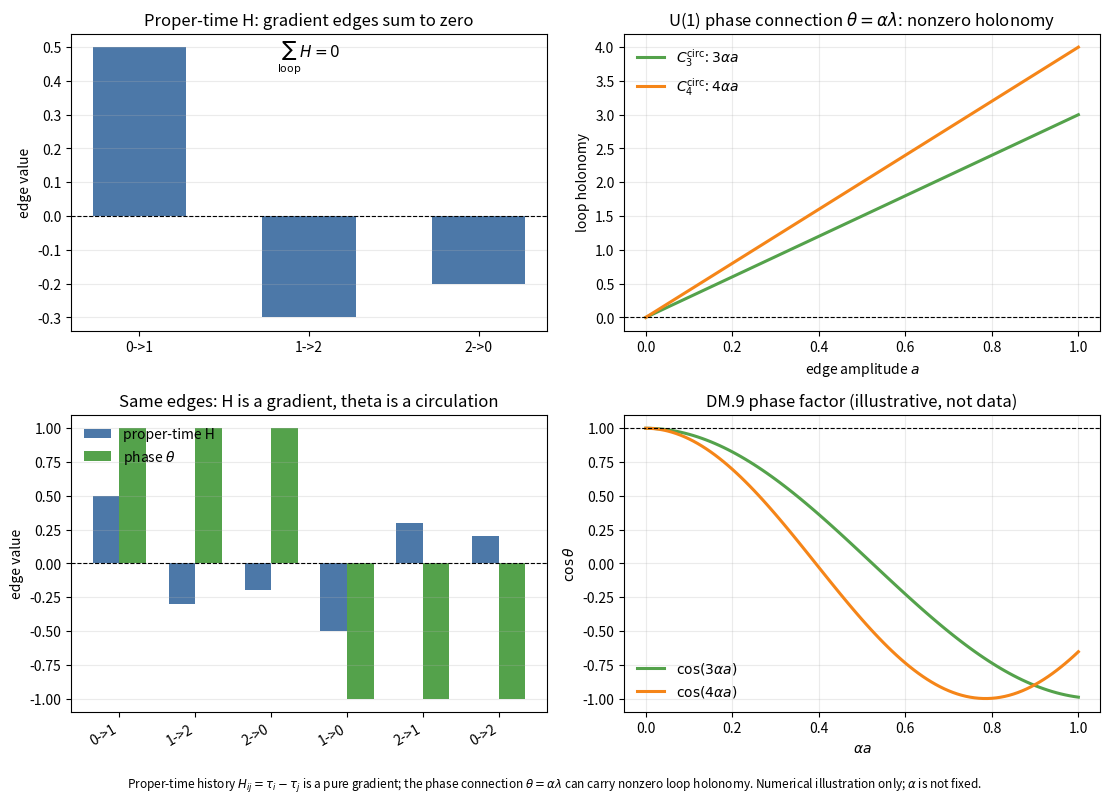

Python code for this plot:
import numpy as np
import matplotlib
matplotlib.use("Agg")
import matplotlib.pyplot as plt
import csv

# Proper-time history H_ij = tau_i - tau_j (06 convention)
tau = np.array([0.30, -0.20, 0.10])
H = np.array([[tau[i] - tau[j] for j in range(3)] for i in range(3)])
H_loop = H[0, 1] + H[1, 2] + H[2, 0]

# U(1) phase connection on directed three- and four-cycles
alpha = 1.0
a = np.linspace(0.0, 1.0, 101)
theta3_loop = 3.0 * alpha * a
theta4_loop = 4.0 * alpha * a

# Edge values at a = 1 for C3
a0 = 1.0
theta3 = np.array([
    [0.0, alpha * a0, -alpha * a0],
    [-alpha * a0, 0.0, alpha * a0],
    [alpha * a0, -alpha * a0, 0.0],
])
H3 = H

fig, axes = plt.subplots(2, 2, figsize=(11.2, 8.0))
plt.rcParams.update({"font.size": 10})

ax = axes[0, 0]
edge_labels = ["0->1", "1->2", "2->0"]
edge_H = [H3[0, 1], H3[1, 2], H3[2, 0]]
ax.bar(range(3), edge_H, color="#4c78a8", width=0.55, label="H along loop edges")
ax.axhline(0.0, color="k", lw=0.8, ls="--")
ax.set_xticks(range(3))
ax.set_xticklabels(edge_labels)
ax.set_ylabel("edge value")
ax.set_title("Proper-time H: gradient edges sum to zero")
ax.text(0.5, 0.92, r"$\sum_{\rm loop} H = 0$", transform=ax.transAxes,
        ha="center", fontsize=11)
ax.grid(axis="y", alpha=0.25)

ax = axes[0, 1]
ax.plot(a, theta3_loop, color="#54a24b", lw=2.2, label=r"$C_3^{\rm circ}$: $3\alpha a$")
ax.plot(a, theta4_loop, color="#f58518", lw=2.2, label=r"$C_4^{\rm circ}$: $4\alpha a$")
ax.axhline(0.0, color="k", lw=0.8, ls="--")
ax.set_xlabel(r"edge amplitude $a$")
ax.set_ylabel("loop holonomy")
ax.set_title(r"U(1) phase connection $\theta=\alpha\lambda$: nonzero holonomy")
ax.legend(frameon=False, loc="upper left")
ax.grid(alpha=0.25)

ax = axes[1, 0]
x = np.arange(6)
labels = ["0->1", "1->2", "2->0", "1->0", "2->1", "0->2"]
H_edges = [H3[0, 1], H3[1, 2], H3[2, 0], H3[1, 0], H3[2, 1], H3[0, 2]]
T_edges = [theta3[0, 1], theta3[1, 2], theta3[2, 0],
           theta3[1, 0], theta3[2, 1], theta3[0, 2]]
width = 0.35
ax.bar(x - width/2, H_edges, width, color="#4c78a8", label="proper-time H")
ax.bar(x + width/2, T_edges, width, color="#54a24b", label=r"phase $\theta$")
ax.axhline(0.0, color="k", lw=0.8, ls="--")
ax.set_xticks(x)
ax.set_xticklabels(labels, rotation=30, ha="right")
ax.set_ylabel("edge value")
ax.set_title("Same edges: H is a gradient, theta is a circulation")
ax.legend(frameon=False, loc="upper left")
ax.grid(axis="y", alpha=0.25)

ax = axes[1, 1]
ax.plot(a, np.cos(theta3_loop), color="#54a24b", lw=2.2,
        label=r"$\cos(3\alpha a)$")
ax.plot(a, np.cos(theta4_loop), color="#f58518", lw=2.2,
        label=r"$\cos(4\alpha a)$")
ax.axhline(1.0, color="k", lw=0.8, ls="--")
ax.set_xlabel(r"$\alpha a$")
ax.set_ylabel(r"$\cos\theta$")
ax.set_title("DM.9 phase factor (illustrative, not data)")
ax.legend(frameon=False, loc="lower left")
ax.grid(alpha=0.25)

fig.text(0.5, 0.008,
         r"Proper-time history $H_{ij}=\tau_i-\tau_j$ is a pure gradient; "
         r"the phase connection $\theta=\alpha\lambda$ can carry nonzero loop holonomy. "
         r"Numerical illustration only; $\alpha$ is not fixed.",
         ha="center", fontsize=8.5)

fig.tight_layout(rect=[0, 0.03, 1, 1])
out_png = "相位连接审计.png"
fig.savefig(out_png, dpi=180)
plt.close(fig)

with open("相位连接审计.csv", "w", newline="", encoding="utf-8") as f:
    w = csv.writer(f)
    w.writerow(["a", "theta3_loop", "theta4_loop", "cos_theta3", "cos_theta4"])
    for ai, t3, t4 in zip(a, theta3_loop, theta4_loop):
        w.writerow([f"{ai:.3f}", f"{t3:.6f}", f"{t4:.6f}",
                    f"{np.cos(t3):.6f}", f"{np.cos(t4):.6f}"])

with open("相位连接审计_边缘.csv", "w", newline="", encoding="utf-8") as f:
    w = csv.writer(f)
    w.writerow(["edge", "H_proper_time", "theta_phase"])
    for lab, hh, tt in zip(labels, H_edges, T_edges):
        w.writerow([lab, f"{hh:.6f}", f"{tt:.6f}"])

print("H_loop =", H_loop)
print("theta3_loop(a=1) =", theta3_loop[-1])
print("theta4_loop(a=1) =", theta4_loop[-1])
print("H3 =")
print(H3)
print("theta3 =")
print(theta3)
